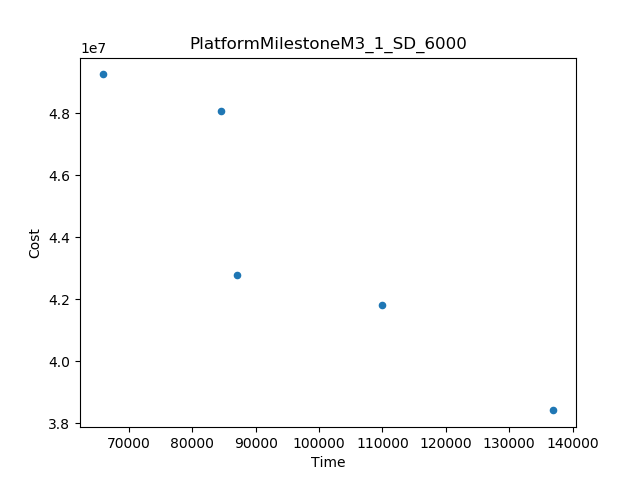

The file beside this chart, header and first rows:
Time, Cost
136993, 3.841555439556847E7
65848, 4.925494703795879E7
110019, 4.1810049891223155E7
86992, 4.278152015342174E7
84490, 4.8085466502477914E7
